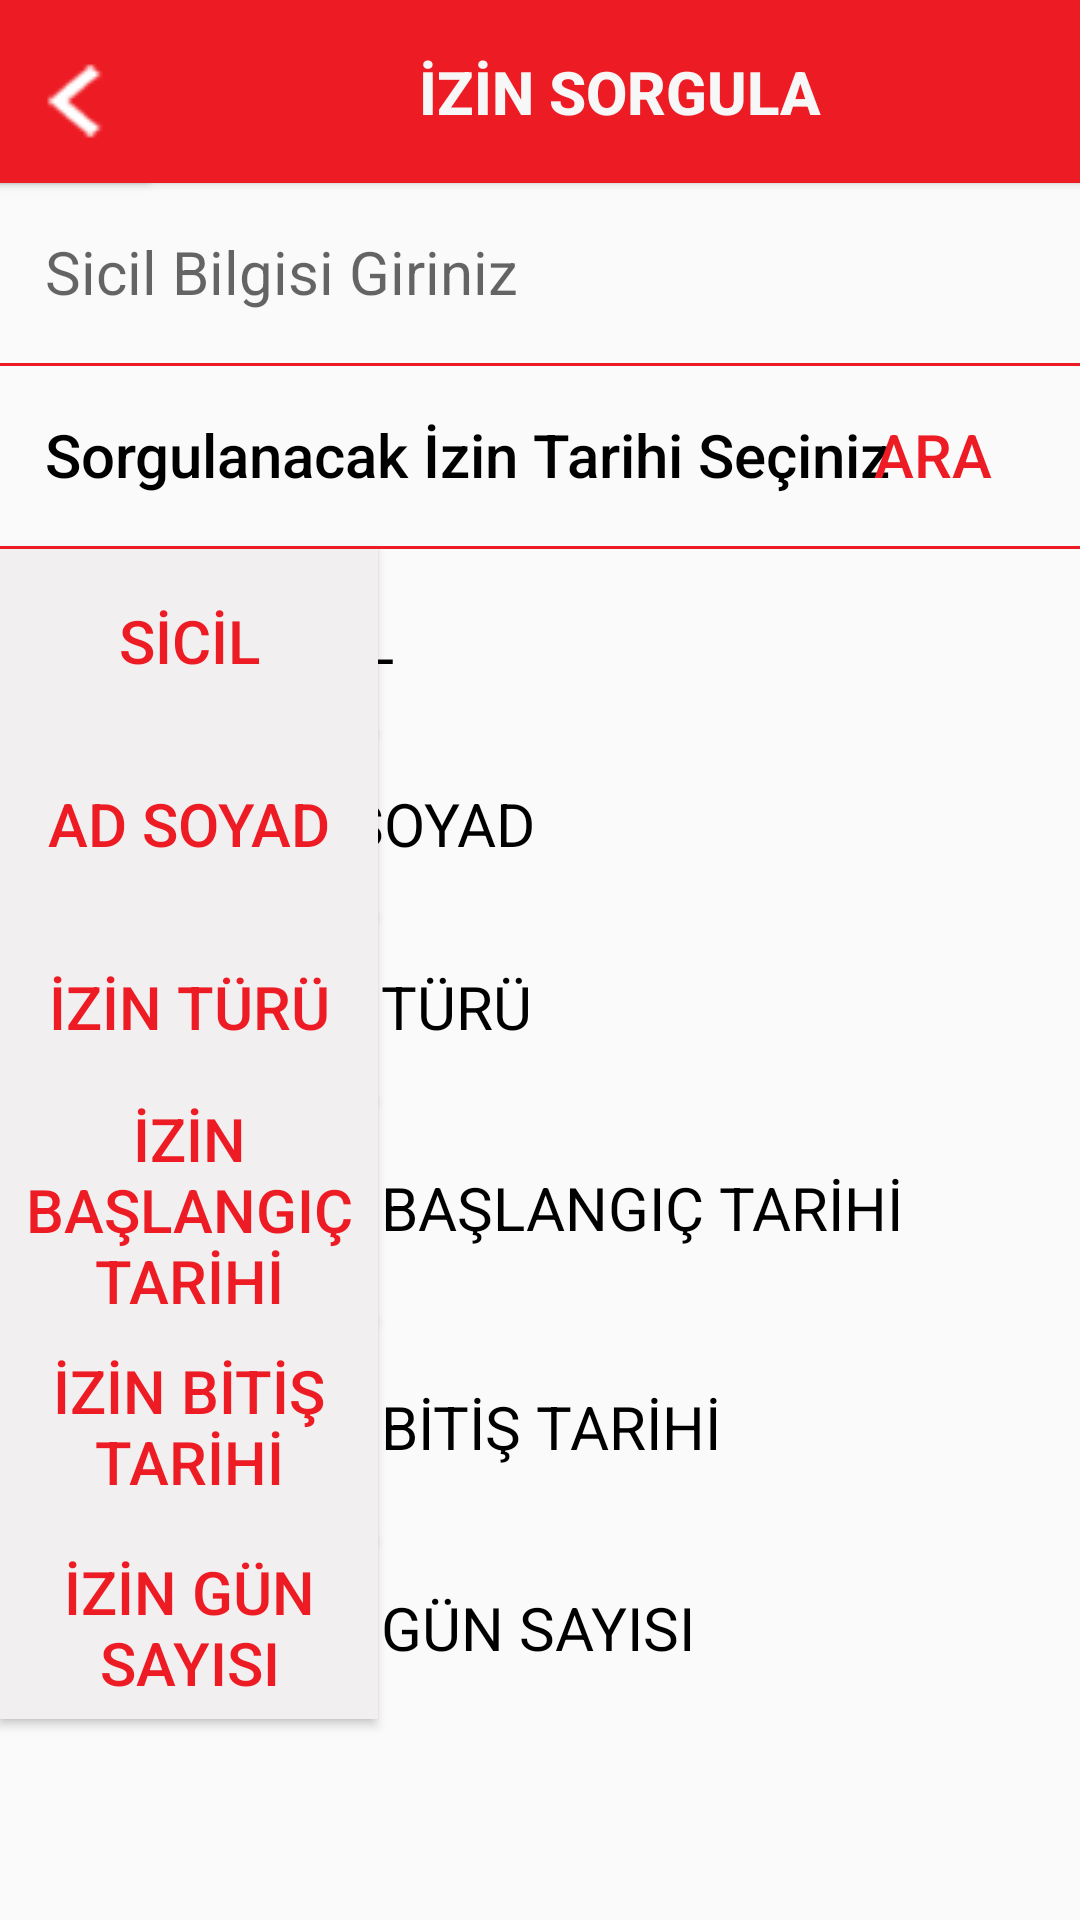

Layout XML and referenced resources for this Android screen:
<!-- AndroidManifest.xml: application theme Theme.Iett -->
<!-- res/layout/activity_izin_sorgulama.xml -->
<?xml version="1.0" encoding="utf-8"?>
<androidx.constraintlayout.widget.ConstraintLayout xmlns:android="http://schemas.android.com/apk/res/android"
    xmlns:app="http://schemas.android.com/apk/res-auto"
    xmlns:tools="http://schemas.android.com/tools"
    android:layout_width="match_parent"
    android:layout_height="match_parent"
    tools:context=".activities.IzinSorgulamaActivity">
    <Button
        android:id="@+id/btnIzinSorgulaBaslik"
        android:layout_width="@dimen/txtBuyukWidthBoyut"
        android:layout_height="@dimen/txtHeightBoyut"
        android:background="@color/logoRengi"
        android:text="@string/izinSorgula"
        android:textColor="@color/formRengi"
        android:textSize="@dimen/formYaziBoyut"
        android:textStyle="bold"
        app:layout_constraintStart_toStartOf="parent"
        app:layout_constraintTop_toTopOf="parent" />

    <Button
        android:id="@+id/btnIzinSorgulaBaslikIcon"
        android:layout_width="@dimen/iconBoyut"
        android:layout_height="@dimen/txtHeightBoyut"
        android:background="@color/logoRengi"
        android:drawableLeft="@drawable/left"
        app:layout_constraintStart_toStartOf="parent"
        app:layout_constraintTop_toTopOf="parent" />



    <EditText
        android:id="@+id/txtIzinSorgulaSicilArama"
        android:layout_width="0dp"
        android:layout_height="@dimen/txtHeightBoyut"
        android:background="@drawable/kan_grubu_btn_design"
        android:ems="10"
        android:gravity="center|left"
        android:inputType="textPersonName"
        android:paddingLeft="@dimen/arizaOlusturTextPaddingLeft"
        android:hint="@string/izinSilinecekSicilTools"
        android:textColor="@color/yaziRengi"
        android:textSize="@dimen/formYaziBoyut"
        app:layout_constraintEnd_toEndOf="parent"
        app:layout_constraintStart_toStartOf="parent"
        app:layout_constraintTop_toBottomOf="@+id/btnIzinSorgulaBaslik" />

    <Button
        android:id="@+id/btnIzinSorgulaTarih"
        android:layout_width="313dp"
        android:layout_height="@dimen/txtHeightBoyut"
        android:background="@drawable/kan_grubu_btn_design"
        android:ems="10"
        android:gravity="center|left"
        android:inputType="textPersonName"
        android:paddingLeft="@dimen/arizaOlusturTextPaddingLeft"
        android:text="@string/toolsSorgulanacakIzinTarihiniSeciniz"
        android:textColor="@color/yaziRengi"
        android:textSize="@dimen/formYaziBoyut"
        app:layout_constraintStart_toStartOf="parent"
        app:layout_constraintTop_toBottomOf="@+id/txtIzinSorgulaSicilArama" />

    <Button
        android:id="@+id/btnIzinSorgulaAra"
        android:layout_width="98dp"
        android:layout_height="@dimen/txtHeightBoyut"
        android:background="@drawable/kan_grubu_btn_design"
        android:text="@string/araButon"
        android:textColor="@color/logoRengi"
        android:textSize="@dimen/formYaziBoyut"
        app:layout_constraintEnd_toEndOf="parent"
        app:layout_constraintTop_toBottomOf="@+id/txtIzinSorgulaSicilArama" />

    <Button
        android:id="@+id/btnIzinSorgulaSicilBaslik"
        android:layout_width="@dimen/kucukbaslikButonBoyut"
        android:layout_height="@dimen/txtHeightBoyut"
        android:background="@color/baslikButonRengi"
        android:text="@string/sicilButon"
        android:textColor="@color/logoRengi"
        android:textSize="@dimen/formYaziBoyut"
        app:layout_constraintStart_toStartOf="parent"
        app:layout_constraintTop_toBottomOf="@+id/btnIzinSorgulaTarih" />

    <Button
        android:id="@+id/btnIzinSorgulaAdSoyadBaslik"
        android:layout_width="@dimen/kucukbaslikButonBoyut"
        android:layout_height="@dimen/txtHeightBoyut"
        android:background="@color/baslikButonRengi"
        android:text="@string/adSoyad"
        android:textColor="@color/logoRengi"
        android:textSize="@dimen/formYaziBoyut"
        app:layout_constraintStart_toStartOf="parent"
        app:layout_constraintTop_toBottomOf="@+id/btnIzinSorgulaSicilBaslik" />

    <Button
        android:id="@+id/btnIzinSorgulaIzinTurBaslik"
        android:layout_width="@dimen/kucukbaslikButonBoyut"
        android:layout_height="@dimen/txtHeightBoyut"
        android:background="@color/baslikButonRengi"
        android:text="@string/izinTuru"
        android:textColor="@color/logoRengi"
        android:textSize="@dimen/formYaziBoyut"
        app:layout_constraintStart_toStartOf="parent"
        app:layout_constraintTop_toBottomOf="@+id/btnIzinSorgulaAdSoyadBaslik" />

    <Button
        android:id="@+id/btnIzinSorgulaIzinBaslangicTarihiBaslik"
        android:layout_width="@dimen/kucukbaslikButonBoyut"
        android:layout_height="@dimen/izinTarihHeight"
        android:background="@color/baslikButonRengi"
        android:text="@string/izinBaslangicTarihi"
        android:textColor="@color/logoRengi"
        android:textSize="@dimen/formYaziBoyut"
        app:layout_constraintStart_toStartOf="parent"
        app:layout_constraintTop_toBottomOf="@+id/btnIzinSorgulaIzinTurBaslik" />

    <Button
        android:id="@+id/btnIzinSorgulaIzinBitisTarihiBaslik"
        android:layout_width="@dimen/kucukbaslikButonBoyut"
        android:layout_height="@dimen/izinTarihHeight"
        android:background="@color/baslikButonRengi"
        android:text="@string/izinBitisTarihi"
        android:textColor="@color/logoRengi"
        android:textSize="@dimen/formYaziBoyut"
        app:layout_constraintStart_toStartOf="parent"
        app:layout_constraintTop_toBottomOf="@+id/btnIzinSorgulaIzinBaslangicTarihiBaslik" />

    <Button
        android:id="@+id/btnIzinSorgulaIzinGunBaslik"
        android:layout_width="@dimen/kucukbaslikButonBoyut"
        android:layout_height="@dimen/txtHeightBoyut"
        android:background="@color/baslikButonRengi"
        android:text="@string/izinGunSayisi"
        android:textColor="@color/logoRengi"
        android:textSize="@dimen/formYaziBoyut"
        app:layout_constraintStart_toStartOf="parent"
        app:layout_constraintTop_toBottomOf="@+id/btnIzinSorgulaIzinBitisTarihiBaslik" />

    <TextView
        android:id="@+id/txtIzinSorgulaSicil"
        android:layout_width="@dimen/baslikButonBoyut"
        android:layout_height="@dimen/txtHeightBoyut"
        android:backgroundTint="@color/formRengi"
        android:ems="10"
        android:enabled="false"
        android:gravity="center|left"
        android:inputType="textPersonName"
        android:paddingLeft="8dp"
        android:text="@string/sicilButon"
        android:textColor="@color/yaziRengi"
        android:textSize="@dimen/formYaziBoyut"
        app:layout_constraintEnd_toEndOf="parent"
        app:layout_constraintTop_toBottomOf="@+id/btnIzinSorgulaTarih" />

    <TextView
        android:id="@+id/txtIzinSorgulaAdSoyad"
        android:layout_width="@dimen/baslikButonBoyut"
        android:layout_height="@dimen/txtHeightBoyut"
        android:backgroundTint="@color/formRengi"
        android:ems="10"
        android:enabled="false"
        android:gravity="center|left"
        android:inputType="textPersonName"
        android:paddingLeft="8dp"
        android:textColor="@color/yaziRengi"
        android:textSize="@dimen/formYaziBoyut"
        app:layout_constraintEnd_toEndOf="parent"
        app:layout_constraintTop_toBottomOf="@+id/txtIzinSorgulaSicil"
        android:text="@string/adSoyad" />

    <TextView
        android:id="@+id/txtIzinSorgulaIzinTuru"
        android:layout_width="@dimen/baslikButonBoyut"
        android:layout_height="@dimen/txtHeightBoyut"
        android:backgroundTint="@color/formRengi"
        android:ems="10"
        android:enabled="false"
        android:gravity="center|left"
        android:inputType="textPersonName"
        android:paddingLeft="8dp"
        android:text="@string/izinTuru"
        android:textColor="@color/yaziRengi"
        android:textSize="@dimen/formYaziBoyut"
        app:layout_constraintEnd_toEndOf="parent"
        app:layout_constraintTop_toBottomOf="@+id/txtIzinSorgulaAdSoyad" />

    <TextView
        android:id="@+id/txtIzinSorgulaIzinBaslangicTarihi"
        android:layout_width="@dimen/baslikButonBoyut"
        android:layout_height="@dimen/izinTarihHeight"
        android:backgroundTint="@color/formRengi"
        android:ems="10"
        android:enabled="false"
        android:gravity="center|left"
        android:inputType="textPersonName"
        android:paddingLeft="8dp"
        android:textColor="@color/yaziRengi"
        android:textSize="@dimen/formYaziBoyut"
        app:layout_constraintEnd_toEndOf="parent"
        app:layout_constraintTop_toBottomOf="@+id/txtIzinSorgulaIzinTuru"
        android:text="@string/izinBaslangicTarihi" />

    <TextView
        android:id="@+id/txtIzinSorgulaIzinBitisTarihi"
        android:layout_width="@dimen/baslikButonBoyut"
        android:layout_height="@dimen/izinTarihHeight"
        android:backgroundTint="@color/formRengi"
        android:ems="10"
        android:enabled="false"
        android:gravity="center|left"
        android:inputType="textPersonName"
        android:paddingLeft="8dp"
        android:textColor="@color/yaziRengi"
        android:textSize="@dimen/formYaziBoyut"
        app:layout_constraintEnd_toEndOf="parent"
        app:layout_constraintTop_toBottomOf="@+id/txtIzinSorgulaIzinBaslangicTarihi"
        android:text="@string/izinBitisTarihi" />

    <TextView
        android:id="@+id/txtIzinSorgulaIzinGunSayisi"
        android:layout_width="@dimen/baslikButonBoyut"
        android:layout_height="@dimen/txtHeightBoyut"
        android:backgroundTint="@color/formRengi"
        android:ems="10"
        android:enabled="false"
        android:gravity="center|left"
        android:inputType="textPersonName"
        android:paddingLeft="8dp"
        android:textColor="@color/yaziRengi"
        android:textSize="@dimen/formYaziBoyut"
        app:layout_constraintEnd_toEndOf="parent"
        app:layout_constraintTop_toBottomOf="@+id/txtIzinSorgulaIzinBitisTarihi"
        android:text="@string/izinGunSayisi" />



</androidx.constraintlayout.widget.ConstraintLayout>
<!-- resources referenced by this layout -->
<resources>
  <color name="baslikButonRengi">#F1EFEF</color>
  <color name="formRengi">#F7F7F7</color>
  <color name="logoRengi">#ed1c24</color>
  <color name="yaziRengi">#000000</color>
  <dimen name="arizaOlusturTextPaddingLeft">15dp</dimen>
  <dimen name="baslikButonBoyut">283dp</dimen>
  <dimen name="formYaziBoyut">20dp</dimen>
  <dimen name="iconBoyut">50dp</dimen>
  <dimen name="izinTarihHeight">73dp</dimen>
  <dimen name="kucukbaslikButonBoyut">126dp</dimen>
  <dimen name="txtBuyukWidthBoyut">413dp</dimen>
  <dimen name="txtHeightBoyut">61dp</dimen>
  <!-- drawable kan_grubu_btn_design (drawable) -->
  <?xml version="1.0" encoding="utf-8"?>
      <inset xmlns:android="http://schemas.android.com/apk/res/android"
          android:insetTop="-2dp"
          android:insetRight="-2dp"
          android:insetLeft="-2dp">
  
          <shape android:shape="rectangle">
              <stroke android:width="1dp" android:color="@color/logoRengi" />
  
          </shape>
  
      </inset>
  <!-- drawable left: png bitmap (drawable, 48120 bytes) -->
  <string name="adSoyad">AD SOYAD</string>
  <string name="araButon">ARA</string>
  <string name="izinBaslangicTarihi">İZİN BAŞLANGIÇ TARİHİ</string>
  <string name="izinBitisTarihi">İZİN BİTİŞ TARİHİ</string>
  <string name="izinGunSayisi">İZİN GÜN SAYISI</string>
  <string name="izinSilinecekSicilTools">Sicil Bilgisi Giriniz</string>
  <string name="izinSorgula">İZİN SORGULA</string>
  <string name="izinTuru">İZİN TÜRÜ</string>
  <string name="sicilButon">SİCİL</string>
  <string name="toolsSorgulanacakIzinTarihiniSeciniz">Sorgulanacak İzin Tarihi Seçiniz</string>
  <style name="Theme.Iett" parent="Theme.AppCompat.Light.NoActionBar">
          
          <item name="colorPrimary">@color/colorPrimary</item>
          <item name="colorPrimaryVariant">@color/colorPrimaryDark</item>
          <item name="colorOnPrimary">@color/white</item>
          
          <item name="colorSecondary">@color/teal_200</item>
          <item name="colorSecondaryVariant">@color/teal_700</item>
          <item name="colorOnSecondary">@color/black</item>
          
          <item name="android:statusBarColor" tools:targetApi="l">?attr/colorPrimaryVariant</item>
          
      </style>
  <color name="colorPrimary">#ed1c24</color>
  <color name="colorPrimaryDark">#DF060E</color>
  <color name="white">#FFFFFFFF</color>
  <color name="teal_200">#FF03DAC5</color>
  <color name="teal_700">#FF018786</color>
  <color name="black">#FF000000</color>
</resources>
